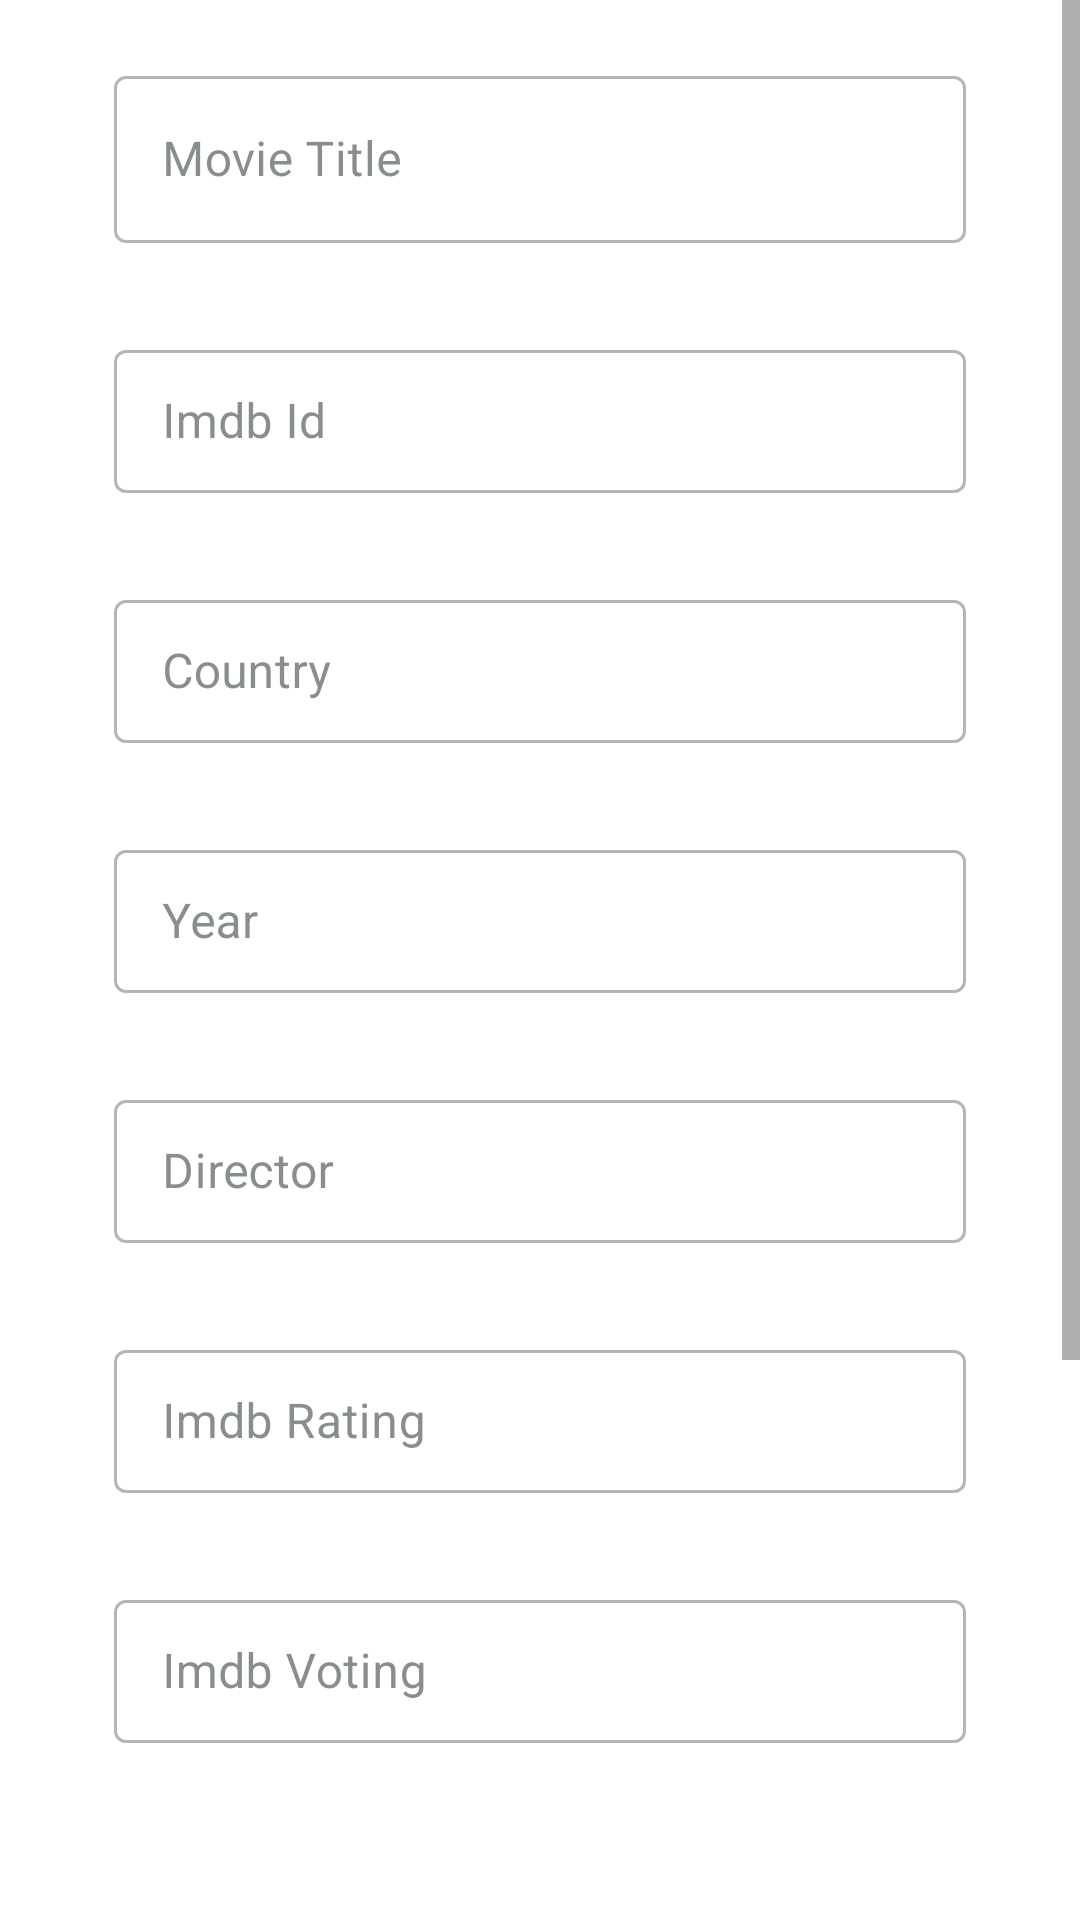

The Android layout XML behind this screen, and the referenced resources:
<!-- AndroidManifest.xml: application theme Theme.MoviesApp -->
<!-- res/layout/fragment_submit_base64.xml -->
<?xml version="1.0" encoding="utf-8"?>
<androidx.constraintlayout.widget.ConstraintLayout xmlns:android="http://schemas.android.com/apk/res/android"
    xmlns:app="http://schemas.android.com/apk/res-auto"
    android:layout_width="match_parent"
    android:layout_height="match_parent"
    >

    <ScrollView
        android:id="@id/scrollView"
        android:layout_width="match_parent"
        android:layout_height="match_parent"
        android:fadeScrollbars="false"
        android:scrollbarSize="6dp"
        android:layout_marginBottom="8dp"
        >

        <androidx.constraintlayout.widget.ConstraintLayout
            android:layout_width="match_parent"
            android:layout_height="wrap_content"
            >

            <com.google.android.material.textfield.TextInputLayout
                android:id="@+id/title"
                style="@style/Widget.MaterialComponents.TextInputLayout.OutlinedBox"
                android:layout_width="match_parent"
                android:layout_height="wrap_content"
                android:layout_marginHorizontal="38dp"
                android:layout_marginTop="20dp"
                android:hint="@string/movie_title"
                app:errorEnabled="true"
                app:layout_constraintStart_toStartOf="parent"
                app:layout_constraintTop_toTopOf="parent">

                <com.google.android.material.textfield.TextInputEditText
                    android:id="@+id/etTitle"
                    android:layout_width="match_parent"
                    android:layout_height="wrap_content"
                    android:inputType="textPersonName"
                    android:lines="1"
                    android:textColor="?colorOnBackground" />
            </com.google.android.material.textfield.TextInputLayout>

            <com.google.android.material.textfield.TextInputLayout
                android:id="@+id/imdbId"
                style="@style/Widget.MaterialComponents.TextInputLayout.OutlinedBox.Dense"
                android:layout_width="match_parent"
                android:layout_height="wrap_content"
                android:layout_marginHorizontal="38dp"
                android:layout_marginTop="10dp"
                android:hint="@string/imdb_id"
                app:errorEnabled="true"
                app:layout_constraintStart_toStartOf="parent"
                app:layout_constraintTop_toBottomOf="@+id/title">

                <com.google.android.material.textfield.TextInputEditText
                    android:id="@+id/etImdbId"
                    android:layout_width="match_parent"
                    android:layout_height="wrap_content"
                    android:inputType="textCapSentences"
                    android:lines="1"
                    android:textColor="?colorOnBackground" />
            </com.google.android.material.textfield.TextInputLayout>

            <com.google.android.material.textfield.TextInputLayout
                android:id="@+id/country"
                style="@style/Widget.MaterialComponents.TextInputLayout.OutlinedBox.Dense"
                android:layout_width="match_parent"
                android:layout_height="wrap_content"
                android:layout_marginHorizontal="38dp"
                android:layout_marginTop="10dp"
                android:hint="@string/country_name"
                app:errorEnabled="true"
                app:layout_constraintStart_toStartOf="parent"
                app:layout_constraintTop_toBottomOf="@+id/imdbId">

                <com.google.android.material.textfield.TextInputEditText
                    android:id="@+id/etCountry"
                    android:layout_width="match_parent"
                    android:layout_height="wrap_content"
                    android:inputType="text"
                    android:lines="1"
                    android:textColor="?colorOnBackground" />
            </com.google.android.material.textfield.TextInputLayout>

            <com.google.android.material.textfield.TextInputLayout
                android:id="@+id/year"
                style="@style/Widget.MaterialComponents.TextInputLayout.OutlinedBox.Dense"
                android:layout_width="match_parent"
                android:layout_height="wrap_content"
                android:layout_marginHorizontal="38dp"
                android:layout_marginTop="10dp"
                android:hint="@string/year_title"
                app:errorEnabled="true"
                app:layout_constraintStart_toStartOf="parent"
                app:layout_constraintTop_toBottomOf="@+id/country">

                <com.google.android.material.textfield.TextInputEditText
                    android:id="@+id/etYear"
                    android:layout_width="match_parent"
                    android:layout_height="wrap_content"
                    android:lines="1"
                    android:inputType="number"
                    android:textColor="?colorOnBackground" />
            </com.google.android.material.textfield.TextInputLayout>

            <com.google.android.material.textfield.TextInputLayout
                android:id="@+id/director"
                style="@style/Widget.MaterialComponents.TextInputLayout.OutlinedBox.Dense"
                android:layout_width="match_parent"
                android:layout_height="wrap_content"
                android:layout_marginHorizontal="38dp"
                android:layout_marginTop="10dp"
                android:hint="@string/director_title"
                app:errorEnabled="true"
                app:layout_constraintStart_toStartOf="parent"
                app:layout_constraintTop_toBottomOf="@+id/year"
                >

                <com.google.android.material.textfield.TextInputEditText
                    android:id="@+id/etDirector"
                    android:layout_width="match_parent"
                    android:layout_height="wrap_content"
                    android:inputType="text"
                    android:lines="1"
                    android:textColor="?colorOnBackground" />
            </com.google.android.material.textfield.TextInputLayout>

            <com.google.android.material.textfield.TextInputLayout
                android:id="@+id/imdbRating"
                style="@style/Widget.MaterialComponents.TextInputLayout.OutlinedBox.Dense"
                android:layout_width="match_parent"
                android:layout_height="wrap_content"
                android:layout_marginHorizontal="38dp"
                android:layout_marginTop="10dp"
                android:hint="@string/imdb_rating"
                app:errorEnabled="true"
                app:layout_constraintStart_toStartOf="parent"
                app:layout_constraintTop_toBottomOf="@+id/director"
                >

                <com.google.android.material.textfield.TextInputEditText
                    android:id="@+id/etImdbRating"
                    android:layout_width="match_parent"
                    android:layout_height="wrap_content"
                    android:inputType="text"
                    android:lines="1"
                    android:textColor="?colorOnBackground" />
            </com.google.android.material.textfield.TextInputLayout>

            <com.google.android.material.textfield.TextInputLayout
                android:id="@+id/imdbVote"
                style="@style/Widget.MaterialComponents.TextInputLayout.OutlinedBox.Dense"
                android:layout_width="match_parent"
                android:layout_height="wrap_content"
                android:layout_marginHorizontal="38dp"
                android:layout_marginTop="10dp"
                android:hint="@string/imdb_voting"
                app:errorEnabled="true"
                app:layout_constraintStart_toStartOf="parent"
                app:layout_constraintTop_toBottomOf="@+id/imdbRating"
                >

                <com.google.android.material.textfield.TextInputEditText
                    android:id="@+id/etImdbVote"
                    android:layout_width="match_parent"
                    android:layout_height="wrap_content"
                    android:inputType="text"
                    android:lines="1"
                    android:textColor="?colorOnBackground" />
            </com.google.android.material.textfield.TextInputLayout>
            
            <androidx.appcompat.widget.AppCompatImageView
                android:id="@+id/ivPoster"
                android:layout_width="200dp"
                android:layout_height="200dp"
                app:layout_constraintTop_toBottomOf="@id/imdbVote"
                android:src="@drawable/ic_round_image_24"
                app:layout_constraintStart_toStartOf="@id/imdbVote"
                android:layout_marginTop="12dp"
                />

            <androidx.appcompat.widget.AppCompatButton
                android:id="@+id/BtnSubmit"
                android:layout_width="match_parent"
                android:layout_height="wrap_content"
                android:layout_marginHorizontal="50dp"
                android:layout_marginTop="20dp"
                android:text="@string/submit_movie_base64"
                android:textColor="?colorOnBackground"
                android:background="@drawable/button_background"
                app:layout_constraintEnd_toEndOf="parent"
                app:layout_constraintEnd_toStartOf="parent"
                app:layout_constraintTop_toBottomOf="@id/ivPoster"
                />


        </androidx.constraintlayout.widget.ConstraintLayout>
    </ScrollView>


</androidx.constraintlayout.widget.ConstraintLayout>
<!-- resources referenced by this layout -->
<resources>
  <!-- drawable button_background (drawable) -->
  <?xml version="1.0" encoding="utf-8"?>
  <selector xmlns:android="http://schemas.android.com/apk/res/android" >
  
      <item android:state_pressed="true" >
          <shape android:shape="rectangle"  >
              <corners android:radius="3dip" />
              <stroke android:width="1dip" android:color="?colorPrimary" />
              <gradient android:angle="-90" android:startColor="?colorSecondaryVariant" android:endColor="?colorSecondary"  />
          </shape>
      </item>
      <item android:state_focused="true">
          <shape android:shape="rectangle"  >
              <corners android:radius="3dip" />
              <stroke android:width="1dip" android:color="?colorPrimary" />
              <solid android:color="?colorSecondaryVariant"/>
          </shape>
      </item>
      <item >
          <shape android:shape="rectangle"  >
              <corners android:radius="3dip" />
              <stroke android:width="1dip" android:color="?colorPrimary" />
              <gradient android:angle="-90" android:startColor="?colorSecondaryVariant" android:endColor="?colorSecondary" />
          </shape>
      </item>
  </selector>
  <!-- drawable ic_round_image_24 (drawable) -->
  <vector xmlns:android="http://schemas.android.com/apk/res/android"
      android:width="24dp"
      android:height="24dp"
      android:tint="?colorPrimary"
      android:viewportWidth="24"
      android:viewportHeight="24">
      <path
          android:fillColor="@android:color/white"
          android:pathData="M21,19V5c0,-1.1 -0.9,-2 -2,-2H5c-1.1,0 -2,0.9 -2,2v14c0,1.1 0.9,2 2,2h14c1.1,0 2,-0.9 2,-2zM8.9,13.98l2.1,2.53 3.1,-3.99c0.2,-0.26 0.6,-0.26 0.8,0.01l3.51,4.68c0.25,0.33 0.01,0.8 -0.4,0.8H6.02c-0.42,0 -0.65,-0.48 -0.39,-0.81L8.12,14c0.19,-0.26 0.57,-0.27 0.78,-0.02z" />
  </vector>
  <string name="country_name">Country</string>
  <string name="director_title">Director</string>
  <string name="imdb_id">Imdb Id</string>
  <string name="imdb_rating">Imdb Rating</string>
  <string name="imdb_voting">Imdb Voting</string>
  <string name="movie_title">Movie Title</string>
  <string name="submit_movie_base64">submit Movie (base64)</string>
  <string name="year_title">Year</string>
  <style name="Theme.MoviesApp" parent="Theme.MaterialComponents.DayNight.NoActionBar">
          
          <item name="colorPrimary">@color/purple_500</item>
          <item name="colorPrimaryVariant">@color/purple_700</item>
          <item name="colorOnPrimary">@color/white</item>
          
          <item name="colorSecondary">@color/teal_200</item>
          <item name="colorSecondaryVariant">@color/teal_700</item>
          <item name="colorOnSecondary">@color/black</item>
          
          <item name="android:statusBarColor">?attr/colorPrimaryVariant</item>
          <item name="android:navigationBarColor">?attr/colorPrimaryVariant</item>
          
  
          <item name="background">@color/purple_100</item>
          <item name="colorOnBackground">@color/black</item>
          <item name="colorSurface">@color/white</item>
          <item name="colorOnSurface">@color/purple_700</item>
          <item name="colorTertiary">@color/purple_500</item>
      </style>
  <color name="purple_500">#b0bec5</color>
  <color name="purple_700">#384145</color>
  <color name="white">#FFFFFFFF</color>
  <color name="teal_200">#f9a825</color>
  <color name="teal_700">#c17900</color>
  <color name="black">#FF000000</color>
  <color name="purple_100">#E2E7EA</color>
</resources>
